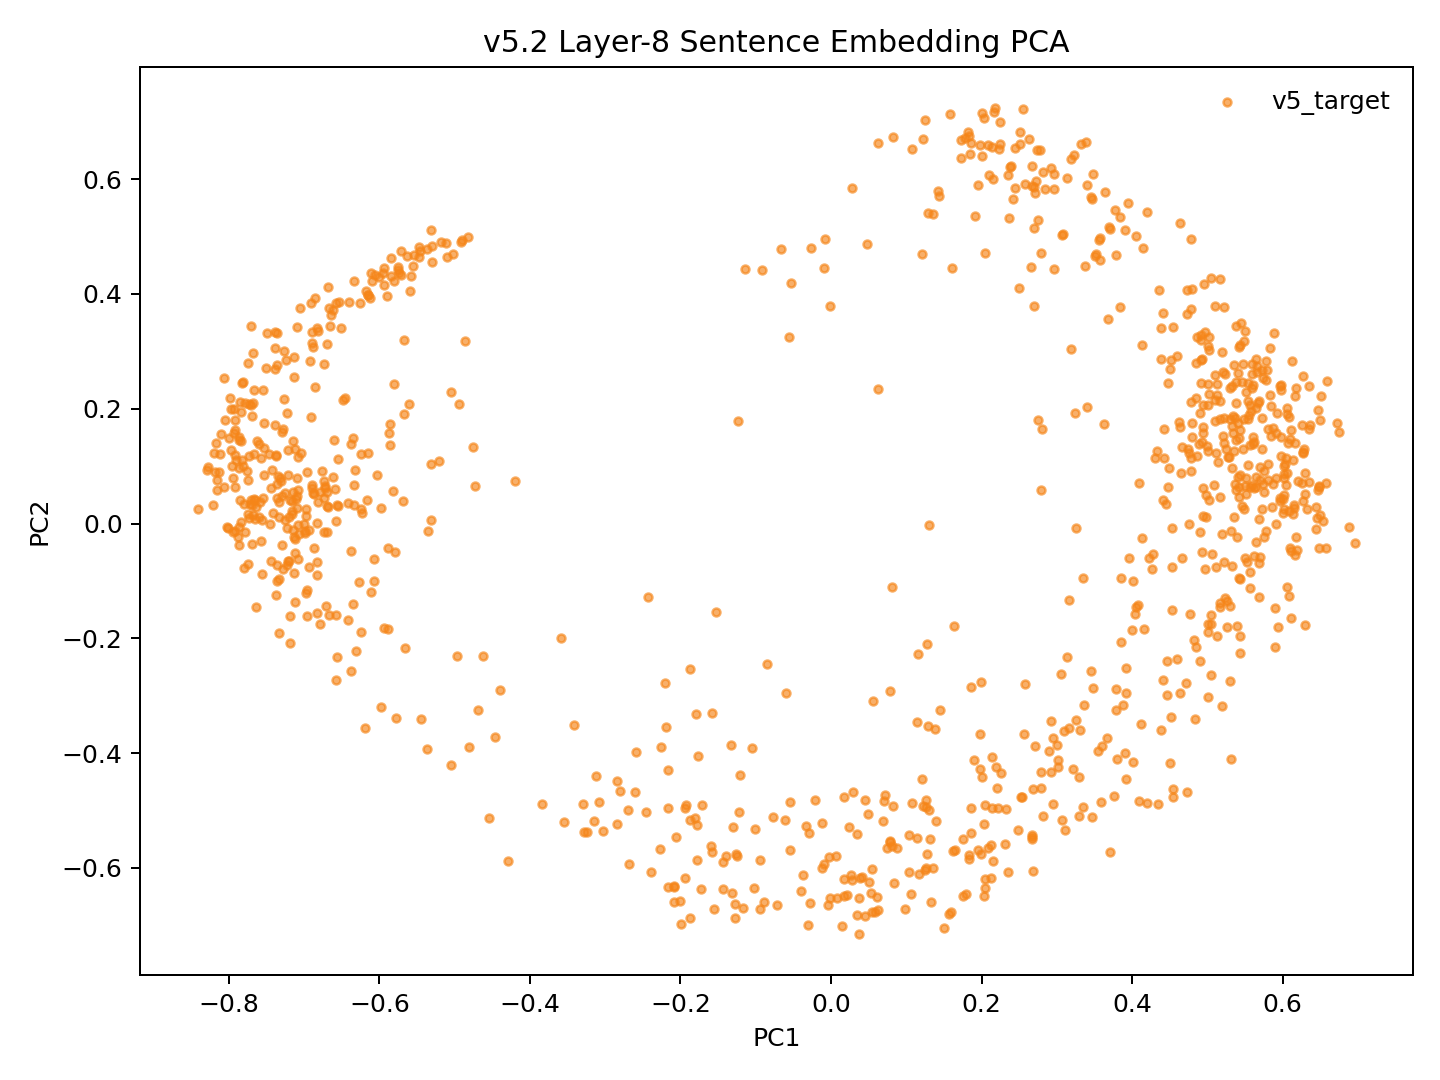

Data behind this chart, as committed beside it:
model_key	point_id	language_script	group	x	y	text_preview
v52_family_mean_conv5way_step2000	p0	dtp_Latn	v5_target	-0.01185	-0.5999	Songkuro ginayo lo?
v52_family_mean_conv5way_step2000	p1	eng_Latn	v5_target	0.5606	0.1378	How big will it be?
v52_family_mean_conv5way_step2000	p2	dtp_Latn	v5_target	-0.02176	-0.481	Langad-langadon ku diya!
v52_family_mean_conv5way_step2000	p3	eng_Latn	v5_target	0.5597	0.2612	My longing for you is killing me!
v52_family_mean_conv5way_step2000	p4	dtp_Latn	v5_target	-0.5366	-0.3927	Tuminongkiad oku id solinaid piginawaan …
v52_family_mean_conv5way_step2000	p5	eng_Latn	v5_target	0.5106	0.2153	I recently broke up with my boyfriend of…
v52_family_mean_conv5way_step2000	p6	dtp_Latn	v5_target	-0.4541	-0.5132	Nokoilo' oku papapanau do korita lolobi …
v52_family_mean_conv5way_step2000	p7	eng_Latn	v5_target	0.492	0.3279	I've been able to drive for more than tw…
v52_family_mean_conv5way_step2000	p8	dtp_Latn	v5_target	0.3007	-0.3857	Luminabus i Tom.
v52_family_mean_conv5way_step2000	p9	eng_Latn	v5_target	0.5267	-0.1352	Tom was out.
v52_family_mean_conv5way_step2000	p10	dtp_Latn	v5_target	0.1245	-0.6039	Manu oku poposolon di Tom.
v52_family_mean_conv5way_step2000	p11	eng_Latn	v5_target	0.5756	0.09093	I want to make Tom jealous.
v52_family_mean_conv5way_step2000	p12	dtp_Latn	v5_target	-0.04043	-0.6407	Orohian ko' do kumaau.
v52_family_mean_conv5way_step2000	p13	eng_Latn	v5_target	0.6093	-0.04218	You like swimming.
v52_family_mean_conv5way_step2000	p14	dtp_Latn	v5_target	-0.2692	-0.4992	Au kou mangandad no sominggu?
v52_family_mean_conv5way_step2000	p15	eng_Latn	v5_target	0.452	0.2843	Couldn't you have just waited a week?
v52_family_mean_conv5way_step2000	p16	dtp_Latn	v5_target	-0.1279	-0.6865	Osonong tomod ura tinan nu mantad doho.
v52_family_mean_conv5way_step2000	p17	eng_Latn	v5_target	0.5737	0.2536	You're in better shape than I am.
v52_family_mean_conv5way_step2000	p18	dtp_Latn	v5_target	0.08236	-0.4918	Mamadil oku kama dau.
v52_family_mean_conv5way_step2000	p19	eng_Latn	v5_target	0.4884	0.1382	I'm gonna shoot him.
v52_family_mean_conv5way_step2000	p20	dtp_Latn	v5_target	-0.2085	-0.6313	Nokoumbal kou nokorongou diti tangon no?
v52_family_mean_conv5way_step2000	p21	eng_Latn	v5_target	0.5675	0.2105	Have you heard this story already?
v52_family_mean_conv5way_step2000	p22	dtp_Latn	v5_target	-0.3155	-0.5183	Obuli ko' daa lumisok kaka ri?
v52_family_mean_conv5way_step2000	p23	eng_Latn	v5_target	0.5572	0.1372	Can you keep a secret?
v52_family_mean_conv5way_step2000	p24	dtp_Latn	v5_target	-0.2452	-0.5024	Apagon gatang ilo piano nga lobi apagon …
v52_family_mean_conv5way_step2000	p25	eng_Latn	v5_target	0.4969	0.3331	A piano is expensive, but a car is more …
v52_family_mean_conv5way_step2000	p26	dtp_Latn	v5_target	-0.3033	-0.5364	Minsingilo' ko' nangku boros Inggilis?
v52_family_mean_conv5way_step2000	p27	eng_Latn	v5_target	0.5085	0.06674	Do you study English?
v52_family_mean_conv5way_step2000	p28	dtp_Latn	v5_target	-0.1597	-0.5623	Milo' oku daa mokianu kamus nu?
v52_family_mean_conv5way_step2000	p29	eng_Latn	v5_target	0.5173	-0.1381	May I borrow your dictionary?
v52_family_mean_conv5way_step2000	p30	dtp_Latn	v5_target	-0.06176	-0.5173	Otopot toi maso id jam nu?
v52_family_mean_conv5way_step2000	p31	eng_Latn	v5_target	0.6149	0.0263	Is your watch correct?
v52_family_mean_conv5way_step2000	p32	dtp_Latn	v5_target	-0.5049	-0.4198	Tinantu i pososoriuk nopo tumau sompomog…
v52_family_mean_conv5way_step2000	p33	eng_Latn	v5_target	0.5028	0.3246	Some scientists predict that the world o…
v52_family_mean_conv5way_step2000	p34	dtp_Latn	v5_target	0.06877	-0.5174	Manu ko' do apol?
v52_family_mean_conv5way_step2000	p35	eng_Latn	v5_target	0.5643	0.0645	Do you like apples?
v52_family_mean_conv5way_step2000	p36	dtp_Latn	v5_target	0.126	-0.4812	Mada oku dii.
v52_family_mean_conv5way_step2000	p37	eng_Latn	v5_target	0.4424	0.1149	I don't think so.
v52_family_mean_conv5way_step2000	p38	dtp_Latn	v5_target	0.2043	-0.6189	Olumis ilo wotik.
v52_family_mean_conv5way_step2000	p39	eng_Latn	v5_target	0.5286	0.1162	That's a pretty colour.
v52_family_mean_conv5way_step2000	p40	dtp_Latn	v5_target	-0.199	-0.698	Au oku nokoilo nunu o taakan ku kosodop.
v52_family_mean_conv5way_step2000	p41	eng_Latn	v5_target	0.5214	0.2641	I can't remember what I ate last night.
v52_family_mean_conv5way_step2000	p42	dtp_Latn	v5_target	-0.3085	-0.4849	Nokoumbal ko' minoi hilo'd Paris di gulu…
v52_family_mean_conv5way_step2000	p43	eng_Latn	v5_target	0.4846	0.2194	Have you ever been to Paris?
v52_family_mean_conv5way_step2000	p44	dtp_Latn	v5_target	-0.03009	-0.7001	Kikaraja isido dot oruhai sabaagi do man…
v52_family_mean_conv5way_step2000	p45	eng_Latn	v5_target	0.4638	0.1675	She got a part-time job as a typist.
v52_family_mean_conv5way_step2000	p46	dtp_Latn	v5_target	-0.3125	-0.4394	Manahak nopo do tunturu tokoro nga onuan…
v52_family_mean_conv5way_step2000	p47	eng_Latn	v5_target	0.4732	0.4073	Give someone the little finger, and he w…
v52_family_mean_conv5way_step2000	p48	dtp_Latn	v5_target	0.03835	-0.6179	Muhot oku diya po toruhai kio.
v52_family_mean_conv5way_step2000	p49	eng_Latn	v5_target	0.541	0.2628	I want to ask you one last favor.
v52_family_mean_conv5way_step2000	p50	dtp_Latn	v5_target	-0.1781	-0.5865	Ih singa nopo nga wowoyoon hiri'd gowuto…
v52_family_mean_conv5way_step2000	p51	eng_Latn	v5_target	0.4776	0.2126	The lion is the king of the jungle.
v52_family_mean_conv5way_step2000	p52	dtp_Latn	v5_target	0.05489	-0.6024	Au tagal tikit.
v52_family_mean_conv5way_step2000	p53	eng_Latn	v5_target	0.5489	0.02464	No tickets are needed.
v52_family_mean_conv5way_step2000	p54	dtp_Latn	v5_target	0.01529	-0.7006	Au tagal yahai ponongkiboros diolo.
v52_family_mean_conv5way_step2000	p55	eng_Latn	v5_target	0.5376	0.2464	We don't need to talk to them.
v52_family_mean_conv5way_step2000	p56	dtp_Latn	v5_target	0.02103	-0.6473	Nunu binoli nu?
v52_family_mean_conv5way_step2000	p57	eng_Latn	v5_target	0.4454	0.03329	What did you buy?
v52_family_mean_conv5way_step2000	p58	dtp_Latn	v5_target	0.183	-0.5779	Obulou ilo tawan.
v52_family_mean_conv5way_step2000	p59	eng_Latn	v5_target	0.5964	0.03934	The sky is blue.
... 987 more rows
